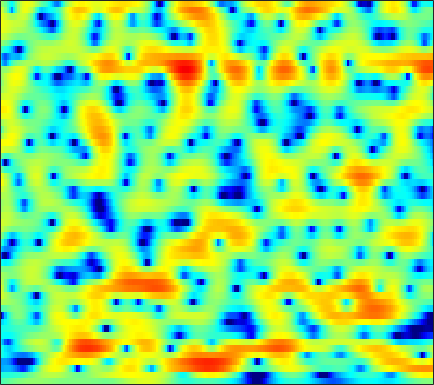

Data behind this chart, as committed beside it:
-2.1551, -1.8612, -1.5126, -1.2078, -0.99689, -0.7325, -0.49027, -0.3298, -0.12181, 0.068342, 0.22187, 0.3268, 0.44623, 0.53881, 0.60023, 0.65391, 0.68352, 0.68401, 0.67012, 0.6335, 0.56758, 0.50816, 0.42738, 0.33814
-3.551, -3.486, -3.405, -3.338, -3.284, -3.195, -3.088, -2.977, -2.776, -2.521, -2.193, -1.899, -1.45, -0.9718, -0.5973, -0.0914, 0.3882, 0.7264, 1.131, 1.479, 1.758, 1.921, 2.073, 2.144
-7.917, -7.614, -7.37, -7.333, -7.504, -8.069, -8.882, -9.709, -11.07, -12.44, -13.01, -12.44, -10.58, -8.226, -6.499, -4.38, -2.537, -1.311, 0.114, 1.322, 2.321, 2.955, 3.619, 4.089
-8.274, -8.141, -8.319, -8.88, -9.63, -11.11, -13.19, -15.19, -18.6, -23.13, -27.8, -29.95, -26.78, -20.86, -16.86, -12.4, -8.744, -6.451, -3.868, -1.747, 0.01138, 1.119, 2.363, 3.357
-3.598, -4.17, -4.954, -5.731, -6.362, -7.188, -7.975, -8.51, -9.166, -9.634, -9.799, -9.668, -9.283, -8.515, -7.725, -6.456, -5.073, -3.992, -2.617, -1.338, -0.2175, 0.5298, 1.415, 2.184
-3.098, -4.268, -5.573, -6.308, -6.383, -5.91, -5.074, -4.393, -3.523, -2.708, -1.942, -1.412, -0.7737, -0.1524, 0.2765, 0.7923, 1.216, 1.492, 1.741, 1.822, 1.686, 1.437, 0.8706, 0.06789
-5.704, -7.783, -10.84, -12.32, -11.07, -8.315, -5.84, -4.337, -2.711, -1.421, -0.3732, 0.2904, 1.025, 1.624, 1.986, 2.365, 2.613, 2.71, 2.695, 2.501, 2.094, 1.628, 0.7375, -0.4768
-4.186, -4.463, -4.697, -4.733, -4.618, -4.279, -3.791, -3.381, -2.799, -2.226, -1.698, -1.341, -0.908, -0.5298, -0.2793, 0.004027, 0.2584, 0.4284, 0.5971, 0.7375, 0.8437, 0.9012, 0.9787, 1.066
-4, -3.948, -3.806, -3.582, -3.385, -3.098, -2.794, -2.592, -2.359, -2.183, -2.068, -2.026, -2.007, -2.014, -2.01, -1.94, -1.776, -1.569, -1.179, -0.6767, -0.1114, 0.3246, 0.8974, 1.452
-6.075, -5.708, -4.846, -3.851, -3.142, -2.366, -1.774, -1.485, -1.291, -1.351, -1.675, -2.095, -2.91, -4.016, -4.994, -6.335, -7.106, -6.84, -5.42, -3.531, -1.723, -0.5294, 0.8366, 1.94
-18.38, -11.92, -7.034, -4.154, -2.685, -1.326, -0.4798, -0.1192, 0.05313, -0.1209, -0.6192, -1.217, -2.375, -4.033, -5.684, -8.474, -11.05, -10.76, -7.621, -4.389, -1.875, -0.3713, 1.234, 2.471
-1.798, -1.721, -1.342, -0.8284, -0.4699, -0.08127, 0.1394, 0.1904, 0.09392, -0.1941, -0.6564, -1.105, -1.796, -2.516, -3.007, -3.458, -3.622, -3.468, -2.909, -2.023, -0.9867, -0.1842, 0.8271, 1.671
1.922, 1.674, 1.379, 1.125, 0.9355, 0.7083, 0.4507, 0.2244, -0.167, -0.6716, -1.338, -1.955, -2.929, -4.061, -4.914, -5.891, -6.271, -6.022, -5.021, -3.652, -2.222, -1.208, -0.05015, 0.8887
3.3, 2.706, 1.853, 1.022, 0.4851, -0.06808, -0.3841, -0.5022, -0.6348, -0.8651, -1.335, -1.929, -3.14, -5.071, -7.261, -12.09, -22.4, -16.85, -9.148, -5.111, -2.528, -1.125, 0.2495, 1.22
3.188, 1.92, -0.3053, -3.269, -6.014, -8.666, -6.964, -4.732, -2.396, -0.9156, -0.08498, 0.2013, 0.1849, -0.1485, -0.5309, -1.019, -1.23, -1.103, -0.574, 0.1528, 0.865, 1.286, 1.656, 1.835
2.432, 1.386, -0.322, -2.342, -3.822, -4.897, -4.221, -3.015, -1.34, 0.02875, 1.034, 1.565, 2.027, 2.277, 2.365, 2.373, 2.296, 2.207, 2.034, 1.755, 1.349, 0.9306, 0.2238, -0.6935
1.538, 1.152, 0.6393, 0.1926, -0.01842, -0.1131, 0.0376, 0.2856, 0.7399, 1.243, 1.719, 2.023, 2.346, 2.54, 2.605, 2.568, 2.391, 2.151, 1.674, 0.9928, 0.03465, -0.8815, -2.461, -4.615
-0.1659, -0.3559, -0.5242, -0.5323, -0.4457, -0.1992, 0.1654, 0.494, 0.953, 1.411, 1.827, 2.102, 2.395, 2.578, 2.639, 2.62, 2.461, 2.246, 1.81, 1.189, 0.3374, -0.4762, -1.846, -3.549
-4.08, -4.687, -5.005, -4.642, -4.054, -3.051, -2.01, -1.275, -0.3827, 0.3892, 1.026, 1.418, 1.823, 2.114, 2.256, 2.348, 2.342, 2.277, 2.114, 1.849, 1.495, 1.155, 0.6293, 0.02261
-11.29, -16.94, -25.26, -14.38, -10.59, -7.407, -5.239, -3.978, -2.62, -1.547, -0.7149, -0.2358, 0.2182, 0.5022, 0.6265, 0.7232, 0.7889, 0.8466, 0.9701, 1.154, 1.386, 1.573, 1.803, 1.979
-6.33, -7.887, -9.257, -9.617, -9.351, -8.521, -7.306, -6.247, -4.844, -3.624, -2.694, -2.239, -1.955, -2.047, -2.33, -2.905, -3.491, -3.694, -3.372, -2.37, -1.055, -0.06005, 1.146, 2.175
-2.299, -3.922, -6.476, -9.784, -13.18, -18.11, -14.46, -10.66, -7.199, -5.011, -3.696, -3.184, -3.071, -3.662, -4.648, -7.016, -11.51, -19.25, -18.46, -8.974, -4.549, -2.322, -0.1214, 1.554
0.5963, -0.6261, -2.484, -4.492, -5.933, -7.077, -6.724, -5.754, -4.303, -3.109, -2.314, -1.987, -1.932, -2.267, -2.772, -3.667, -4.612, -5.089, -5.024, -4.176, -2.978, -2.029, -0.8302, 0.3068
2.597, 2.039, 1.278, 0.5676, 0.125, -0.3066, -0.5154, -0.5409, -0.4558, -0.3184, -0.2124, -0.1901, -0.2617, -0.4516, -0.6633, -1.01, -1.407, -1.705, -2.108, -2.524, -2.977, -3.344, -3.733, -3.778
2.986, 2.84, 2.601, 2.299, 2.059, 1.727, 1.41, 1.191, 0.9276, 0.7098, 0.5298, 0.4149, 0.301, 0.1742, 0.06856, -0.1473, -0.4711, -0.817, -1.507, -2.536, -4.09, -5.829, -9.572, -18.2
2.041, 2.25, 2.347, 2.241, 2.03, 1.61, 1.049, 0.5569, -0.1277, -0.7564, -1.19, -1.331, -1.257, -0.9711, -0.7092, -0.3996, -0.2312, -0.2322, -0.4344, -0.9084, -1.655, -2.363, -3.354, -4.002
0.7696, 1.311, 1.644, 1.597, 1.317, 0.6148, -0.491, -1.616, -3.562, -6, -8.315, -8.731, -7.026, -4.624, -3.085, -1.477, -0.3452, 0.2406, 0.7527, 0.9998, 1.059, 1.024, 0.9403, 0.8718
0.6158, 1.081, 1.331, 1.179, 0.8276, 0.01573, -1.205, -2.429, -4.596, -7.515, -10.74, -11.37, -8.585, -5.363, -3.461, -1.542, -0.1513, 0.6241, 1.354, 1.823, 2.082, 2.168, 2.168, 2.067
1.618, 1.644, 1.474, 1.072, 0.6296, -0.09741, -0.9421, -1.604, -2.441, -3.096, -3.386, -3.279, -2.757, -1.893, -1.173, -0.2434, 0.5527, 1.034, 1.497, 1.759, 1.849, 1.807, 1.634, 1.354
3.082, 2.674, 1.971, 1.108, 0.3591, -0.7042, -1.736, -2.381, -2.898, -2.914, -2.49, -1.971, -1.148, -0.3135, 0.2754, 0.9469, 1.443, 1.669, 1.787, 1.683, 1.379, 1.038, 0.498, -0.08272
4.585, 3.835, 2.644, 1.19, -0.1263, -2.335, -5.2, -7.779, -10.15, -8.122, -4.82, -2.81, -0.7194, 0.7921, 1.622, 2.383, 2.777, 2.841, 2.604, 1.997, 0.9906, -0.01299, -1.643, -3.34
4.066, 3.138, 1.866, 0.4926, -0.6602, -2.454, -4.684, -6.509, -7.857, -6.279, -3.524, -1.651, 0.3198, 1.763, 2.541, 3.207, 3.47, 3.416, 2.972, 2.063, 0.576, -1.034, -4.2, -9.528
-0.1749, -1.58, -2.904, -3.365, -3.288, -2.986, -2.682, -2.422, -1.942, -1.258, -0.3973, 0.2915, 1.175, 1.909, 2.35, 2.735, 2.873, 2.814, 2.505, 1.912, 1.05, 0.2474, -0.928, -2.026
-5.55, -10.96, -37.03, -11.38, -7.273, -4.294, -2.524, -1.626, -0.7498, -0.09149, 0.4526, 0.808, 1.223, 1.579, 1.785, 2.005, 2.144, 2.16, 2.078, 1.872, 1.558, 1.278, 0.8778, 0.5188
-0.2669, -1.457, -2.383, -2.344, -1.861, -1.083, -0.4206, -0.06898, 0.1885, 0.2539, 0.1869, 0.1061, 0.02239, 0.06824, 0.1889, 0.4479, 0.7404, 0.9372, 1.109, 1.174, 1.125, 1.021, 0.8276, 0.6191
3.672, 3.268, 2.87, 2.63, 2.502, 2.319, 2.028, 1.683, 0.9894, -0.0351, -1.413, -2.609, -4.073, -4.676, -4.239, -3.056, -1.869, -1.157, -0.5429, -0.2891, -0.319, -0.4722, -0.7596, -1.067
4.214, 4.324, 4.464, 4.528, 4.475, 4.238, 3.74, 3.145, 1.984, 0.2529, -2.311, -5.154, -11.58, -18.96, -11.35, -6.143, -3.518, -2.429, -1.767, -1.841, -2.535, -3.384, -4.793, -6.013
0.7, 1.932, 3.173, 3.956, 4.287, 4.412, 4.201, 3.828, 3.054, 2.001, 0.7123, -0.3281, -1.536, -2.226, -2.257, -1.938, -1.577, -1.477, -1.733, -2.559, -4.131, -6.032, -10.09, -18.29
-2.182, -0.2403, 1.53, 2.641, 3.145, 3.454, 3.434, 3.25, 2.825, 2.258, 1.63, 1.181, 0.6572, 0.2452, 0.003138, -0.2353, -0.4754, -0.7262, -1.223, -1.954, -2.955, -3.857, -5.107, -6.089
0.896, 1.564, 2.284, 2.753, 2.929, 2.91, 2.642, 2.307, 1.736, 1.092, 0.4901, 0.1228, -0.2149, -0.3732, -0.4173, -0.4132, -0.4344, -0.502, -0.706, -1.039, -1.516, -1.923, -2.524, -3.101
3.753, 3.899, 3.974, 3.866, 3.63, 3.097, 2.266, 1.443, 0.09336, -1.447, -2.913, -3.658, -3.814, -3.134, -2.393, -1.478, -0.7713, -0.4136, -0.153, -0.1428, -0.3566, -0.6523, -1.206, -1.952
5.099, 5.087, 4.942, 4.591, 4.159, 3.316, 2.089, 0.837, -1.446, -4.836, -10.69, -21.3, -14.97, -7.684, -4.912, -2.599, -1.167, -0.474, 0.07344, 0.2627, 0.1631, -0.1015, -0.6824, -1.557
4.3, 4.354, 4.288, 4.036, 3.711, 3.048, 2.114, 1.222, -0.2296, -1.895, -3.487, -4.308, -4.452, -3.683, -2.901, -1.922, -1.158, -0.7623, -0.4715, -0.4083, -0.5661, -0.8142, -1.329, -2.024
2.569, 2.86, 3.11, 3.194, 3.14, 2.905, 2.489, 2.078, 1.432, 0.7382, 0.08625, -0.3174, -0.7027, -0.9125, -0.9834, -1.015, -1.04, -1.083, -1.198, -1.397, -1.702, -1.991, -2.459, -2.999
0.8007, 1.514, 2.287, 2.825, 3.071, 3.228, 3.187, 3.038, 2.715, 2.266, 1.733, 1.302, 0.6958, 0.08127, -0.3608, -0.9113, -1.406, -1.728, -2.099, -2.479, -2.898, -3.279, -3.853, -4.511
-0.379, 0.884, 2.148, 3.031, 3.499, 3.89, 4.056, 4.037, 3.822, 3.402, 2.764, 2.136, 1.117, -0.1024, -1.103, -2.403, -3.418, -3.868, -4.099, -4.159, -4.357, -4.722, -5.591, -6.883
0.5116, 1.46, 2.436, 3.213, 3.697, 4.169, 4.458, 4.546, 4.45, 4.09, 3.399, 2.621, 1.164, -0.9377, -3.146, -7.32, -12.97, -13.08, -8.755, -6.063, -4.938, -4.861, -5.741, -7.838
0.5492, 0.4868, 0.7086, 1.265, 1.794, 2.538, 3.148, 3.476, 3.723, 3.706, 3.413, 2.983, 2.022, 0.6004, -0.791, -3.042, -4.877, -5.088, -3.898, -2.482, -1.665, -1.508, -1.875, -2.859
-5.236, -7.931, -9.018, -6.456, -4.49, -2.532, -1.289, -0.6478, 0.002388, 0.5381, 1.008, 1.281, 1.505, 1.537, 1.468, 1.302, 1.23, 1.262, 1.438, 1.665, 1.813, 1.812, 1.658, 1.293
-6.737, -9.446, -10.93, -9.279, -8.023, -7.168, -7.131, -7.423, -7.544, -6.492, -4.619, -3.194, -1.519, -0.2507, 0.4569, 1.182, 1.7, 2, 2.299, 2.494, 2.631, 2.667, 2.65, 2.556
-2.029, -2.931, -3.969, -4.905, -5.695, -7.189, -9.737, -13.04, -22.05, -15.98, -9.127, -6.128, -3.433, -1.583, -0.5709, 0.4355, 1.119, 1.491, 1.843, 2.073, 2.212, 2.282, 2.329, 2.363
0.9074, 0.3841, -0.3972, -1.268, -1.977, -2.995, -4.084, -4.801, -5.295, -4.959, -3.986, -3.087, -1.906, -0.9443, -0.3667, 0.186, 0.5597, 0.726, 0.8403, 0.875, 0.8403, 0.8135, 0.803, 0.852
2.852, 2.547, 2.071, 1.554, 1.15, 0.6252, 0.1572, -0.1268, -0.3693, -0.4548, -0.3995, -0.298, -0.1653, -0.08235, -0.08482, -0.1948, -0.4099, -0.644, -1.04, -1.513, -1.998, -2.349, -2.69, -2.796
3.847, 3.65, 3.353, 3.029, 2.779, 2.443, 2.148, 1.948, 1.698, 1.45, 1.188, 0.9533, 0.5391, 0.0165, -0.4742, -1.229, -2.133, -2.868, -3.929, -5.094, -6.388, -7.527, -9.287, -10.82
4.071, 3.89, 3.589, 3.255, 3.023, 2.775, 2.599, 2.506, 2.385, 2.216, 1.909, 1.544, 0.8506, -0.146, -1.102, -2.672, -4.531, -5.998, -7.777, -9.08, -10.21, -11.26, -13.6, -17.39
3.876, 3.511, 2.808, 2.009, 1.491, 1.167, 1.325, 1.681, 2.239, 2.653, 2.753, 2.574, 1.95, 0.7795, -0.5144, -2.967, -6.586, -10.59, -18.91, -17.46, -12.42, -10.54, -9.13, -8.151
3.088, 2.311, 0.5655, -2.291, -5.406, -8.796, -5.048, -1.896, 0.9749, 2.715, 3.659, 3.934, 3.768, 3.04, 2.111, 0.3682, -1.894, -3.804, -5.952, -6.619, -6.068, -5.492, -4.838, -4.417
1.09, 0.5611, -0.6291, -2.4, -3.864, -4.76, -3.252, -1.409, 0.7966, 2.412, 3.449, 3.885, 4.056, 3.828, 3.426, 2.624, 1.631, 0.821, -0.2288, -1.224, -2.162, -2.891, -4.074, -5.608
